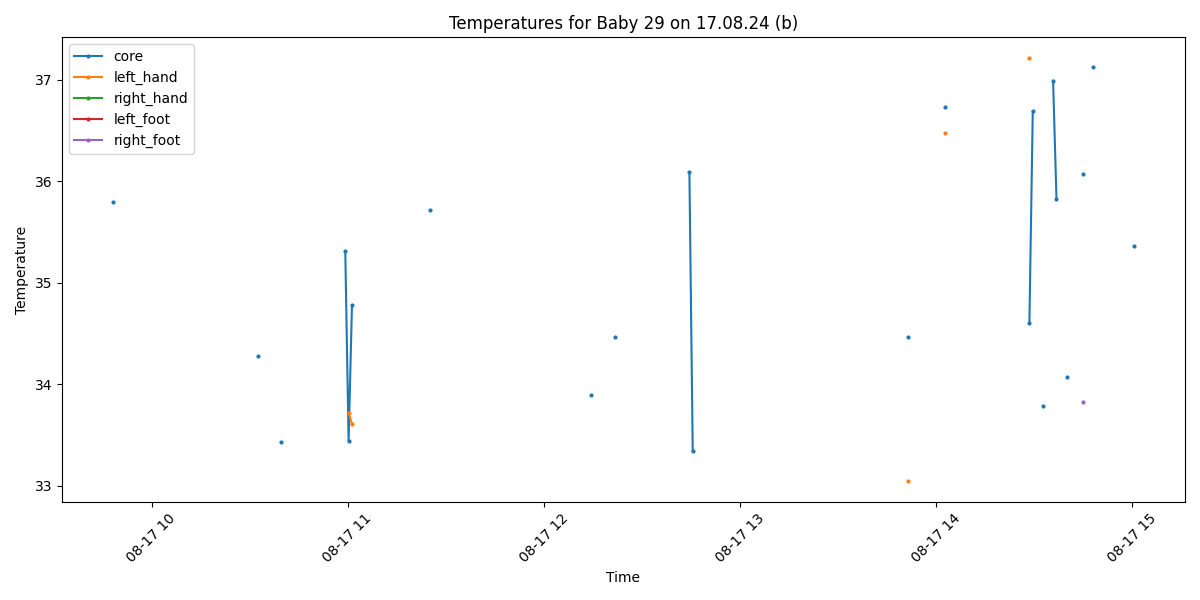

Values plotted in this chart, from the file beside it:
Process, Image Path, core, left_hand, right_hand, left_foot, right_foot, limbs_avg, core_minus_limbs, diagnosis
False, /data/uabcvmsc/shared/newborn/29/17.08.2…, , , , , , , , 
False, /data/uabcvmsc/shared/newborn/29/17.08.2…, , , , , , , , 
False, /data/uabcvmsc/shared/newborn/29/17.08.2…, , , , , , , , 
False, /data/uabcvmsc/shared/newborn/29/17.08.2…, , , , , , , , 
False, /data/uabcvmsc/shared/newborn/29/17.08.2…, , , , , , , , 
False, /data/uabcvmsc/shared/newborn/29/17.08.2…, , , , , , , , 
False, /data/uabcvmsc/shared/newborn/29/17.08.2…, , , , , , , , 
False, /data/uabcvmsc/shared/newborn/29/17.08.2…, , , , , , , , 
False, /data/uabcvmsc/shared/newborn/29/17.08.2…, , , , , , , , 
False, /data/uabcvmsc/shared/newborn/29/17.08.2…, , , , , , , , 
True, /data/uabcvmsc/shared/newborn/29/17.08.2…, 35.8, , , , , , , Normal
False, /data/uabcvmsc/shared/newborn/29/17.08.2…, , , , , , , , 
False, /data/uabcvmsc/shared/newborn/29/17.08.2…, , , , , , , , 
False, /data/uabcvmsc/shared/newborn/29/17.08.2…, , , , , , , , 
False, /data/uabcvmsc/shared/newborn/29/17.08.2…, , , , , , , , 
False, /data/uabcvmsc/shared/newborn/29/17.08.2…, , , , , , , , 
False, /data/uabcvmsc/shared/newborn/29/17.08.2…, , , , , , , , 
False, /data/uabcvmsc/shared/newborn/29/17.08.2…, , , , , , , , 
False, /data/uabcvmsc/shared/newborn/29/17.08.2…, , , , , , , , 
False, /data/uabcvmsc/shared/newborn/29/17.08.2…, , , , , , , , 
False, /data/uabcvmsc/shared/newborn/29/17.08.2…, , , , , , , , 
False, /data/uabcvmsc/shared/newborn/29/17.08.2…, , , , , , , , 
False, /data/uabcvmsc/shared/newborn/29/17.08.2…, , , , , , , , 
False, /data/uabcvmsc/shared/newborn/29/17.08.2…, , , , , , , , 
False, /data/uabcvmsc/shared/newborn/29/17.08.2…, , , , , , , , 
False, /data/uabcvmsc/shared/newborn/29/17.08.2…, , , , , , , , 
False, /data/uabcvmsc/shared/newborn/29/17.08.2…, , , , , , , , 
False, /data/uabcvmsc/shared/newborn/29/17.08.2…, , , , , , , , 
False, /data/uabcvmsc/shared/newborn/29/17.08.2…, , , , , , , , 
False, /data/uabcvmsc/shared/newborn/29/17.08.2…, , , , , , , , 
False, /data/uabcvmsc/shared/newborn/29/17.08.2…, , , , , , , , 
False, /data/uabcvmsc/shared/newborn/29/17.08.2…, , , , , , , , 
False, /data/uabcvmsc/shared/newborn/29/17.08.2…, , , , , , , , 
False, /data/uabcvmsc/shared/newborn/29/17.08.2…, , , , , , , , 
False, /data/uabcvmsc/shared/newborn/29/17.08.2…, , , , , , , , 
False, /data/uabcvmsc/shared/newborn/29/17.08.2…, , , , , , , , 
False, /data/uabcvmsc/shared/newborn/29/17.08.2…, , , , , , , , 
False, /data/uabcvmsc/shared/newborn/29/17.08.2…, , , , , , , , 
False, /data/uabcvmsc/shared/newborn/29/17.08.2…, , , , , , , , 
False, /data/uabcvmsc/shared/newborn/29/17.08.2…, , , , , , , , 
False, /data/uabcvmsc/shared/newborn/29/17.08.2…, , , , , , , , 
False, /data/uabcvmsc/shared/newborn/29/17.08.2…, , , , , , , , 
False, /data/uabcvmsc/shared/newborn/29/17.08.2…, , , , , , , , 
False, /data/uabcvmsc/shared/newborn/29/17.08.2…, , , , , , , , 
False, /data/uabcvmsc/shared/newborn/29/17.08.2…, , , , , , , , 
False, /data/uabcvmsc/shared/newborn/29/17.08.2…, , , , , , , , 
False, /data/uabcvmsc/shared/newborn/29/17.08.2…, , , , , , , , 
False, /data/uabcvmsc/shared/newborn/29/17.08.2…, , , , , , , , 
False, /data/uabcvmsc/shared/newborn/29/17.08.2…, , , , , , , , 
False, /data/uabcvmsc/shared/newborn/29/17.08.2…, , , , , , , , 
False, /data/uabcvmsc/shared/newborn/29/17.08.2…, , , , , , , , 
False, /data/uabcvmsc/shared/newborn/29/17.08.2…, , , , , , , , 
False, /data/uabcvmsc/shared/newborn/29/17.08.2…, , , , , , , , 
True, /data/uabcvmsc/shared/newborn/29/17.08.2…, 34.28, , , , , , , Hypothermia
False, /data/uabcvmsc/shared/newborn/29/17.08.2…, , , , , , , , 
False, /data/uabcvmsc/shared/newborn/29/17.08.2…, , , , , , , , 
False, /data/uabcvmsc/shared/newborn/29/17.08.2…, , , , , , , , 
False, /data/uabcvmsc/shared/newborn/29/17.08.2…, , , , , , , , 
False, /data/uabcvmsc/shared/newborn/29/17.08.2…, , , , , , , , 
False, /data/uabcvmsc/shared/newborn/29/17.08.2…, , , , , , , , 
... 440 more rows
